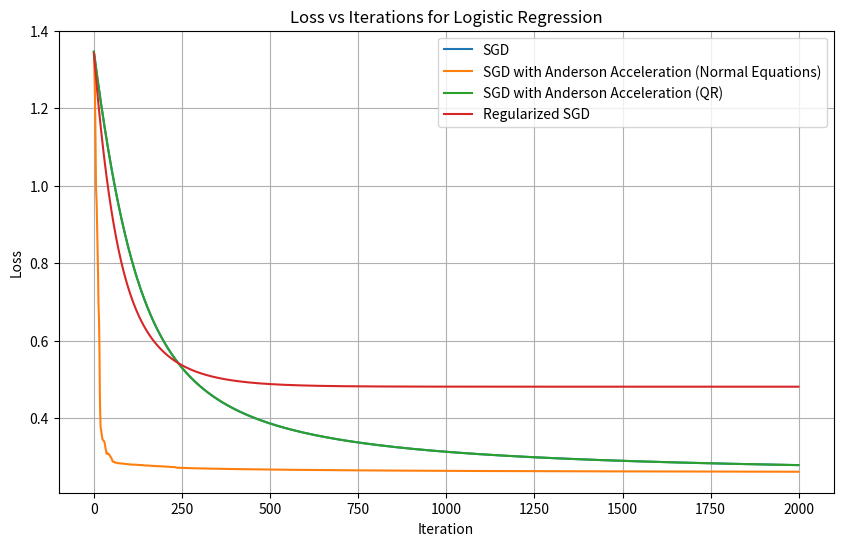

The script that saved this image:
import numpy as np
from numpy.linalg import norm
import time
import matplotlib.pyplot as plt

# Generate synthetic data for linear regression
np.random.seed(0)
X = 2 * np.random.rand(100, 2) - 1
y = (3 * X[:, 0] + 4 * X[:, 1] + np.random.randn(100) > 0).astype(int)
y = y.reshape(-1, 1)
X_b = np.c_[np.ones((100, 1)), X]

# Hyperparameters
learning_rate = 0.01
n_iterations = 2000
batch_size = 20
m_history = 5  # Anderson Acceleration history length
lambda_reg = 0.1  # Regularization parameter

# Sigmoid function
def sigmoid(z):
    return 1 / (1 + np.exp(-z))

# Compute gradient function
def compute_gradient(X, y, theta):
    m = len(y)
    predictions = sigmoid(X.dot(theta))
    gradients = 1/m * X.T.dot(predictions - y)
    return gradients

def compute_regularized_gradient(X, y, theta, lambda_reg):
    m = len(y)
    predictions = sigmoid(X.dot(theta))
    gradients = 1/m * X.T.dot(predictions - y) + lambda_reg * theta
    return gradients

# SGD implementation with regularization
def sgd_regularized(X, y, learning_rate, n_iterations, batch_size, lambda_reg, initial_theta):
    theta = initial_theta.copy()
    loss_history = []

    for iteration in range(n_iterations):
        indices = np.random.permutation(len(X))
        X_shuffled = X[indices]
        y_shuffled = y[indices]
        for i in range(0, len(X), batch_size):
            X_i = X_shuffled[i:i+batch_size]
            y_i = y_shuffled[i:i+batch_size]
            gradients = compute_regularized_gradient(X_i, y_i, theta, lambda_reg)
            theta = theta - learning_rate * gradients
        loss = compute_loss(X, y, theta)
        loss_history.append(loss)
    
    return theta, loss_history

# Regularized Least Squares (QR decomposition approach)
def regularized_least_squares(X, y, lambda_reg):
    A = X.T.dot(X) + lambda_reg * np.eye(X.shape[1])
    b = X.T.dot(y)
    Q, R = np.linalg.qr(A)
    return np.linalg.solve(R, Q.T.dot(b))

# Anderson Acceleration update using normal equations
def anderson_acceleration_norm(theta_history, residuals_history):
    m = len(theta_history)
    if m == 0:
        return theta_history[-1]

    # Formulate the matrices G and F
    G = np.hstack(residuals_history)
    F = np.hstack(theta_history) - theta_history[-1]

    # Solve for the coefficients c
    try:
        c = np.linalg.lstsq(G.T @ G, G.T @ residuals_history[-1], rcond=None)[0]
    except np.linalg.LinAlgError:
        c = np.zeros((m, 1))

    # Compute the new update
    update = theta_history[-1] - F @ c

    return update

# Anderson Acceleration update using QR
def anderson_acceleration_qr(theta_history, residuals_history):
    m = len(theta_history)
    if m == 0:
        return theta_history[-1]

    # Formulate the matrices G and F
    G = np.hstack(residuals_history)
    F = np.hstack(theta_history) - theta_history[-1]

    # QR decomposition of G
    Q, R = np.linalg.qr(G)

    # Solve for the coefficients c using R
    try:
        c = np.linalg.solve(R, Q.T @ residuals_history[-1])
    except np.linalg.LinAlgError:
        c = np.zeros((m, 1))

    # Compute the new update
    update = theta_history[-1] - F @ c

    return update

# Compute loss function
def compute_loss(X, y, theta):
    m = len(y)
    predictions = sigmoid(X.dot(theta))
    loss = -1/m * np.sum(y * np.log(predictions) + (1 - y) * np.log(1 - predictions))
    return loss

def sgd(X, y, learning_rate, n_iterations, batch_size, initial_theta):
    theta = initial_theta.copy()
    loss_history = []

    for iteration in range(n_iterations):
        indices = np.random.permutation(len(X))
        X_shuffled = X[indices]
        y_shuffled = y[indices]
        for i in range(0, len(X), batch_size):
            X_i = X_shuffled[i:i+batch_size]
            y_i = y_shuffled[i:i+batch_size]
            gradients = compute_gradient(X_i, y_i, theta)
            theta = theta - learning_rate * gradients
        loss = compute_loss(X, y, theta)
        loss_history.append(loss)
    
    return theta, loss_history

def sgd_anderson_norm(X, y, learning_rate, n_iterations, batch_size, m_history, initial_theta):
    theta = initial_theta.copy()
    loss_history = []
    theta_history = []
    residuals_history = []

    for iteration in range(n_iterations):
        indices = np.random.permutation(len(X))
        X_shuffled = X[indices]
        y_shuffled = y[indices]
        for i in range(0, len(X), batch_size):
            X_i = X_shuffled[i:i+batch_size]
            y_i = y_shuffled[i:i+batch_size]
            gradients = compute_gradient(X_i, y_i, theta)
            theta = theta - learning_rate * gradients

            # Store the history
            if len(theta_history) >= m_history:
                theta_history.pop(0)
                residuals_history.pop(0)

            residual = gradients
            theta_history.append(theta.copy())
            residuals_history.append(residual.copy())

            # Apply Anderson Acceleration using normal equations
            if len(theta_history) > 1:
                theta = anderson_acceleration_norm(theta_history, residuals_history)

        loss = compute_loss(X, y, theta)
        loss_history.append(loss)

    return theta, loss_history

def sgd_anderson_qr(X, y, learning_rate, n_iterations, batch_size, m_history, initial_theta):
    theta = initial_theta.copy()
    loss_history = []
    theta_history = []
    residuals_history = []

    for iteration in range(n_iterations):
        indices = np.random.permutation(len(X))
        X_shuffled = X[indices]
        y_shuffled = y[indices]
        for i in range(0, len(X), batch_size):
            X_i = X_shuffled[i:i+batch_size]
            y_i = y_shuffled[i:i+batch_size]
            gradients = compute_gradient(X_i, y_i, theta)
            theta = theta - learning_rate * gradients

            # Store the history
            if len(theta_history) >= m_history:
                theta_history.pop(0)
                residuals_history.pop(0)

            residual = gradients
            theta_history.append(theta.copy())
            residuals_history.append(residual.copy())

            # Apply Anderson Acceleration using QR
            if len(theta_history) > 1:
                theta = anderson_acceleration_qr(theta_history, residuals_history)

        loss = compute_loss(X, y, theta)
        loss_history.append(loss)

    return theta, loss_history

def compute_nrbe(true_theta, estimated_theta):
    return norm(true_theta - estimated_theta) / norm(true_theta)

# Initial theta for all methods
initial_theta_sgd = np.random.randn(X_b.shape[1], 1)
initial_theta_anderson_norm = initial_theta_sgd.copy()
initial_theta_anderson_qr = initial_theta_sgd.copy()
initial_theta_reg_sgd = initial_theta_sgd.copy()

# Run the comparison
start_time = time.time()
theta_sgd, loss_history_sgd = sgd(X_b, y, learning_rate, n_iterations, batch_size, initial_theta_sgd)
time_sgd = time.time() - start_time

start_time = time.time()
theta_anderson_norm, loss_history_anderson_norm = sgd_anderson_norm(X_b, y, learning_rate, n_iterations, batch_size, m_history, initial_theta_anderson_norm)
time_anderson_norm = time.time() - start_time

start_time = time.time()
theta_anderson_qr, loss_history_anderson_qr = sgd_anderson_qr(X_b, y, learning_rate, n_iterations, batch_size, m_history, initial_theta_anderson_qr)
time_anderson_qr = time.time() - start_time

start_time = time.time()
theta_reg_sgd, loss_history_reg_sgd = sgd_regularized(X_b, y, learning_rate, n_iterations, batch_size, lambda_reg, initial_theta_reg_sgd)
time_reg_sgd = time.time() - start_time

start_time = time.time()
theta_qr_reg = regularized_least_squares(X_b, y, lambda_reg)
time_qr_reg = time.time() - start_time

# Assuming we know the true parameters for synthetic data
true_theta = np.array([[0], [3], [4]])  # Update based on your problem

nrbe_sgd = compute_nrbe(true_theta, theta_sgd)
nrbe_aa_normal = compute_nrbe(true_theta, theta_anderson_norm)
nrbe_aa_qr = compute_nrbe(true_theta, theta_anderson_qr)
nrbe_reg_sgd = compute_nrbe(true_theta, theta_reg_sgd)
nrbe_qr_reg = compute_nrbe(true_theta, theta_qr_reg)

print("NRBE for Regularized SGD:", nrbe_reg_sgd)
print("NRBE for QR Regularized Least Squares:", nrbe_qr_reg)
print("NRBE for Unaccelerated SGD:", nrbe_sgd)
print("NRBE for AA Normal Equations:", nrbe_aa_normal)
print("NRBE for AA QR:", nrbe_aa_qr)

# Plot the results
plt.figure(figsize=(10, 6))
plt.plot(range(n_iterations), loss_history_sgd, label='SGD')
plt.plot(range(n_iterations), loss_history_anderson_norm, label='SGD with Anderson Acceleration (Normal Equations)')
plt.plot(range(n_iterations), loss_history_anderson_qr, label='SGD with Anderson Acceleration (QR)')
plt.plot(range(n_iterations), loss_history_reg_sgd, label='Regularized SGD')
plt.xlabel('Iteration')
plt.ylabel('Loss')
plt.title('Loss vs Iterations for Logistic Regression')
plt.legend()
plt.grid(True)
plt.show()

# Print execution times and final parameters
print(f"Unaccelerated SGD Time: {time_sgd:.4f} seconds")
print(f"SGD with Anderson Acceleration (Normal Equations) Time: {time_anderson_norm:.4f} seconds")
print(f"SGD with Anderson Acceleration (QR) Time: {time_anderson_qr:.4f} seconds")
print(f"Regularized SGD Time: {time_reg_sgd:.4f} seconds")
print(f"QR Regularized Least Squares Time: {time_qr_reg:.4f} seconds")

print(f"Unaccelerated SGD Final Theta: {theta_sgd.ravel()}")
print(f"SGD with Anderson Acceleration (Normal Equations) Final Theta: {theta_anderson_norm.ravel()}")
print(f"SGD with Anderson Acceleration (QR) Final Theta: {theta_anderson_qr.ravel()}")
print(f"Regularized SGD Final Theta: {theta_reg_sgd.ravel()}")
print(f"QR Regularized Least Squares Final Theta: {theta_qr_reg.ravel()}")